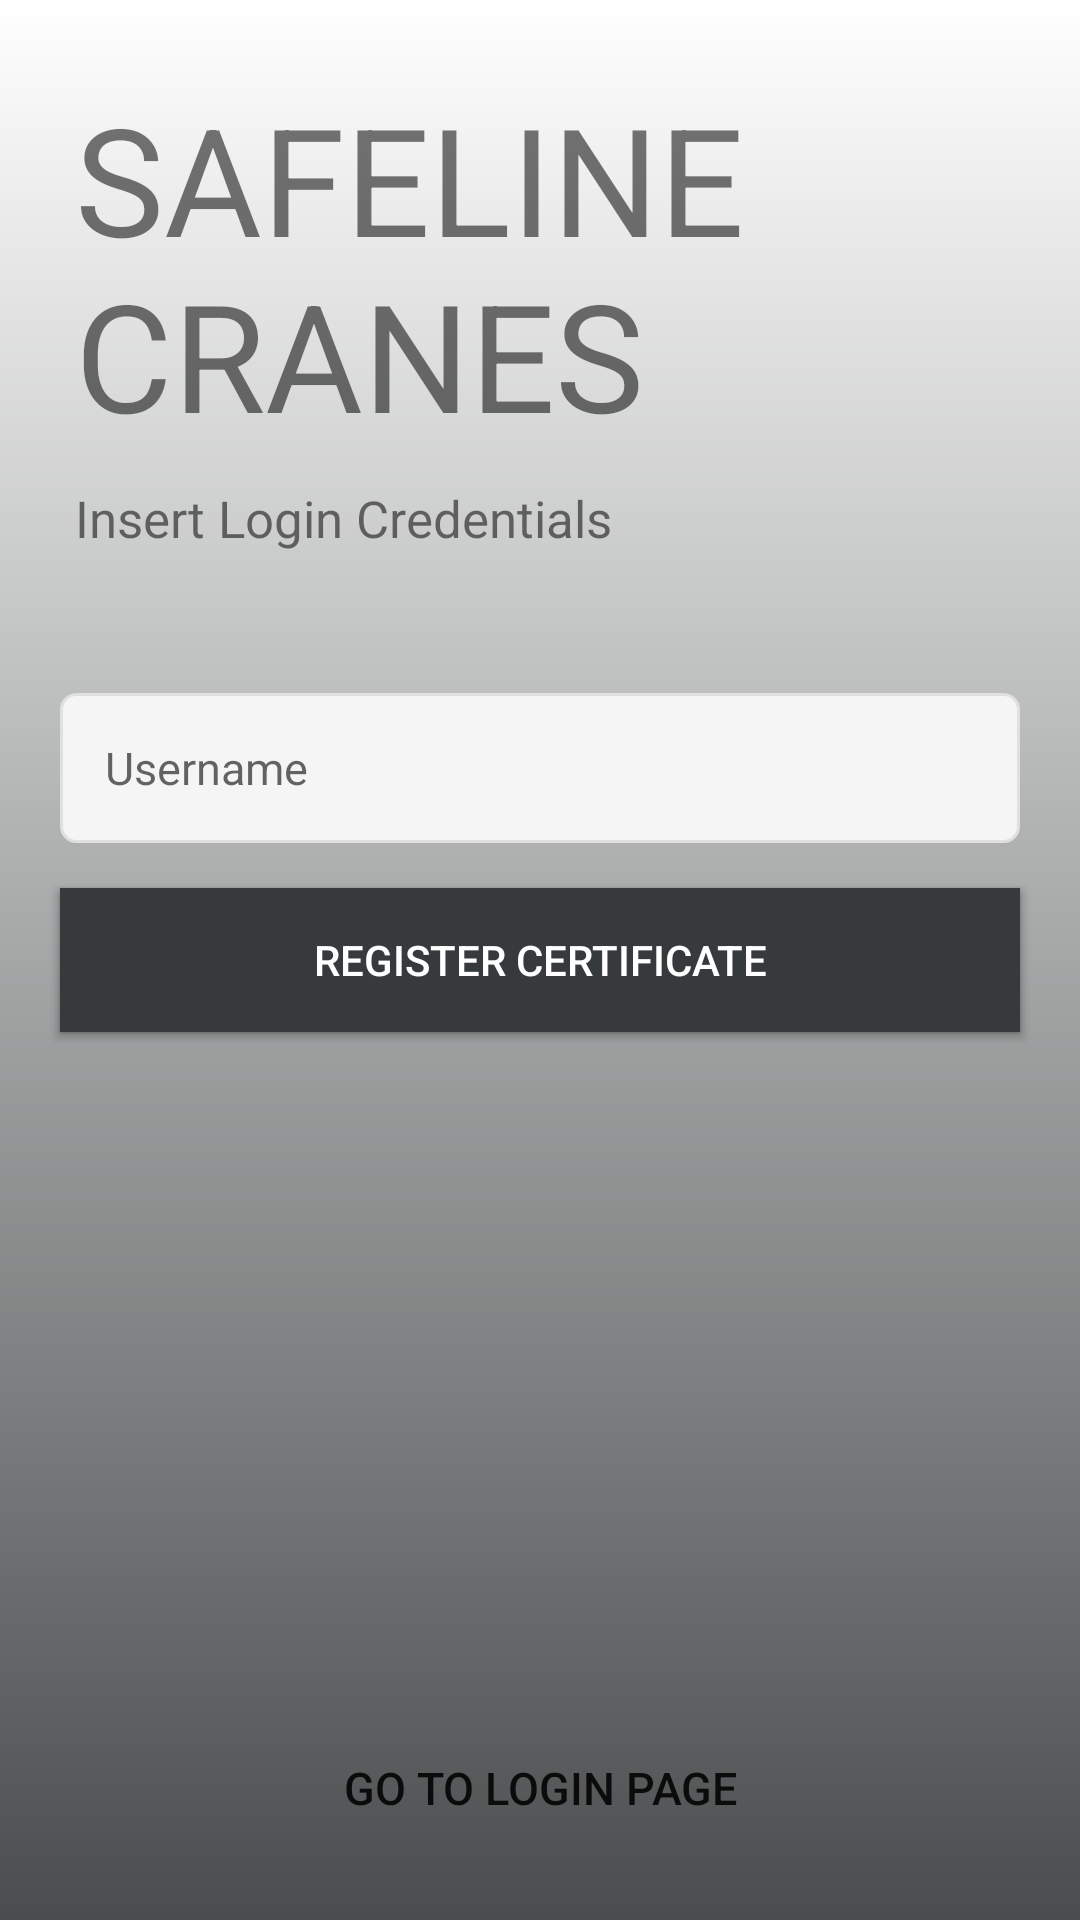

This screen was rendered from an Android layout file. Write that file and the resources it references.
<!-- AndroidManifest.xml: application theme Theme.SAFELINECRANES -->
<!-- res/layout/register_fragment.xml -->
<?xml version="1.0" encoding="utf-8"?>
<RelativeLayout xmlns:android="http://schemas.android.com/apk/res/android"
    xmlns:tools="http://schemas.android.com/tools"
    android:layout_width="match_parent"
    android:layout_height="match_parent"
    android:background="@drawable/card_background_global"
    tools:context=".ui.register.RegisterFragment">

    <TextView
        android:id="@+id/login_title"
        android:layout_width="wrap_content"
        android:layout_height="wrap_content"
        android:text="@string/app_name"
        android:textSize="50sp"
        android:layout_marginStart="25dp"
        android:layout_marginBottom="10dp"
        android:layout_above="@id/tv_subtitle"/>

    <TextView
        android:id="@+id/tv_subtitle"
        android:layout_width="wrap_content"
        android:layout_height="wrap_content"
        android:layout_above="@id/register_username"
        android:layout_marginStart="25dp"
        android:layout_marginBottom="47dp"
        android:text="@string/login_title"
        android:textSize="17sp" />

    <EditText
        android:id="@+id/register_username"
        android:layout_width="match_parent"
        android:layout_height="50dp"
        android:layout_above="@id/btn_register"
        android:layout_marginLeft="20dp"
        android:layout_marginRight="20dp"
        android:background="@drawable/login_box"
        android:hint="@string/username"
        android:inputType="textEmailAddress"
        android:padding="15dp"
        android:textSize="15sp" />

    <Button
        android:id="@+id/btn_verify"
        android:layout_width="match_parent"
        android:layout_height="wrap_content"
        android:background="#373A3C"
        android:layout_marginLeft="20dp"
        android:layout_marginRight="20dp"
        android:layout_marginTop="15dp"
        android:layout_centerInParent="true"
        android:textColor="@android:color/white"
        android:text="Verify Certificate"/>

    <Button
        android:id="@+id/btn_register"
        android:layout_width="match_parent"
        android:layout_height="wrap_content"
        android:background="#373A3C"
        android:layout_marginLeft="20dp"
        android:layout_marginRight="20dp"
        android:layout_marginTop="15dp"
        android:layout_centerInParent="true"
        android:textColor="@android:color/white"
        android:text="Register Certificate"/>

    <Button
        android:id="@+id/btn_go_to_login"
        android:layout_width="wrap_content"
        android:layout_height="wrap_content"
        android:text="Go to Login Page"
        android:textSize="15sp"
        android:background="@android:color/transparent"
        android:layout_centerHorizontal="true"
        android:layout_alignParentBottom="true"
        android:layout_marginBottom="20dp"/>

</RelativeLayout>
<!-- resources referenced by this layout -->
<resources>
  <!-- drawable card_background_global (drawable) -->
  <?xml version="1.0" encoding="utf-8"?>
  <shape xmlns:android="http://schemas.android.com/apk/res/android">
      <gradient
          android:startColor="#4A4D4E"
          android:endColor="#ffffff"
          android:angle="90">
      </gradient>
  </shape>
  <!-- drawable login_box (drawable) -->
  <?xml version="1.0" encoding="utf-8"?>
  <shape xmlns:android="http://schemas.android.com/apk/res/android">
      android:padding="10dp"
      android:shape="rectangle">
  
      <solid android:color="#f5f5f5" />
  
      <stroke
          android:width="1dp"
          android:color="#e0e0e0" />
  
      <corners
          android:bottomLeftRadius="5dp"
          android:bottomRightRadius="5dp"
          android:topLeftRadius="5dp"
          android:topRightRadius="5dp" />
  </shape>
  <string name="app_name">SAFELINE CRANES</string>
  <string name="login_title">Insert Login Credentials</string>
  <string name="username">Username</string>
  <style name="Theme.SAFELINECRANES" parent="Theme.MaterialComponents.DayNight.DarkActionBar">
          
  
  
  
          <item name="colorPrimary">@color/black</item>
          <item name="colorPrimaryVariant">@color/black</item>
          <item name="colorOnPrimary">@color/white</item>
          
          <item name="colorSecondary">@color/teal_200</item>
          <item name="colorSecondaryVariant">@color/teal_700</item>
          <item name="colorOnSecondary">@color/black</item>
          
          <item name="android:statusBarColor" tools:targetApi="l">?attr/colorPrimaryVariant</item>
          
      </style>
  <color name="black">#FF000000</color>
  <color name="white">#FFFFFFFF</color>
  <color name="teal_200">#FF03DAC5</color>
  <color name="teal_700">#FF018786</color>
</resources>
